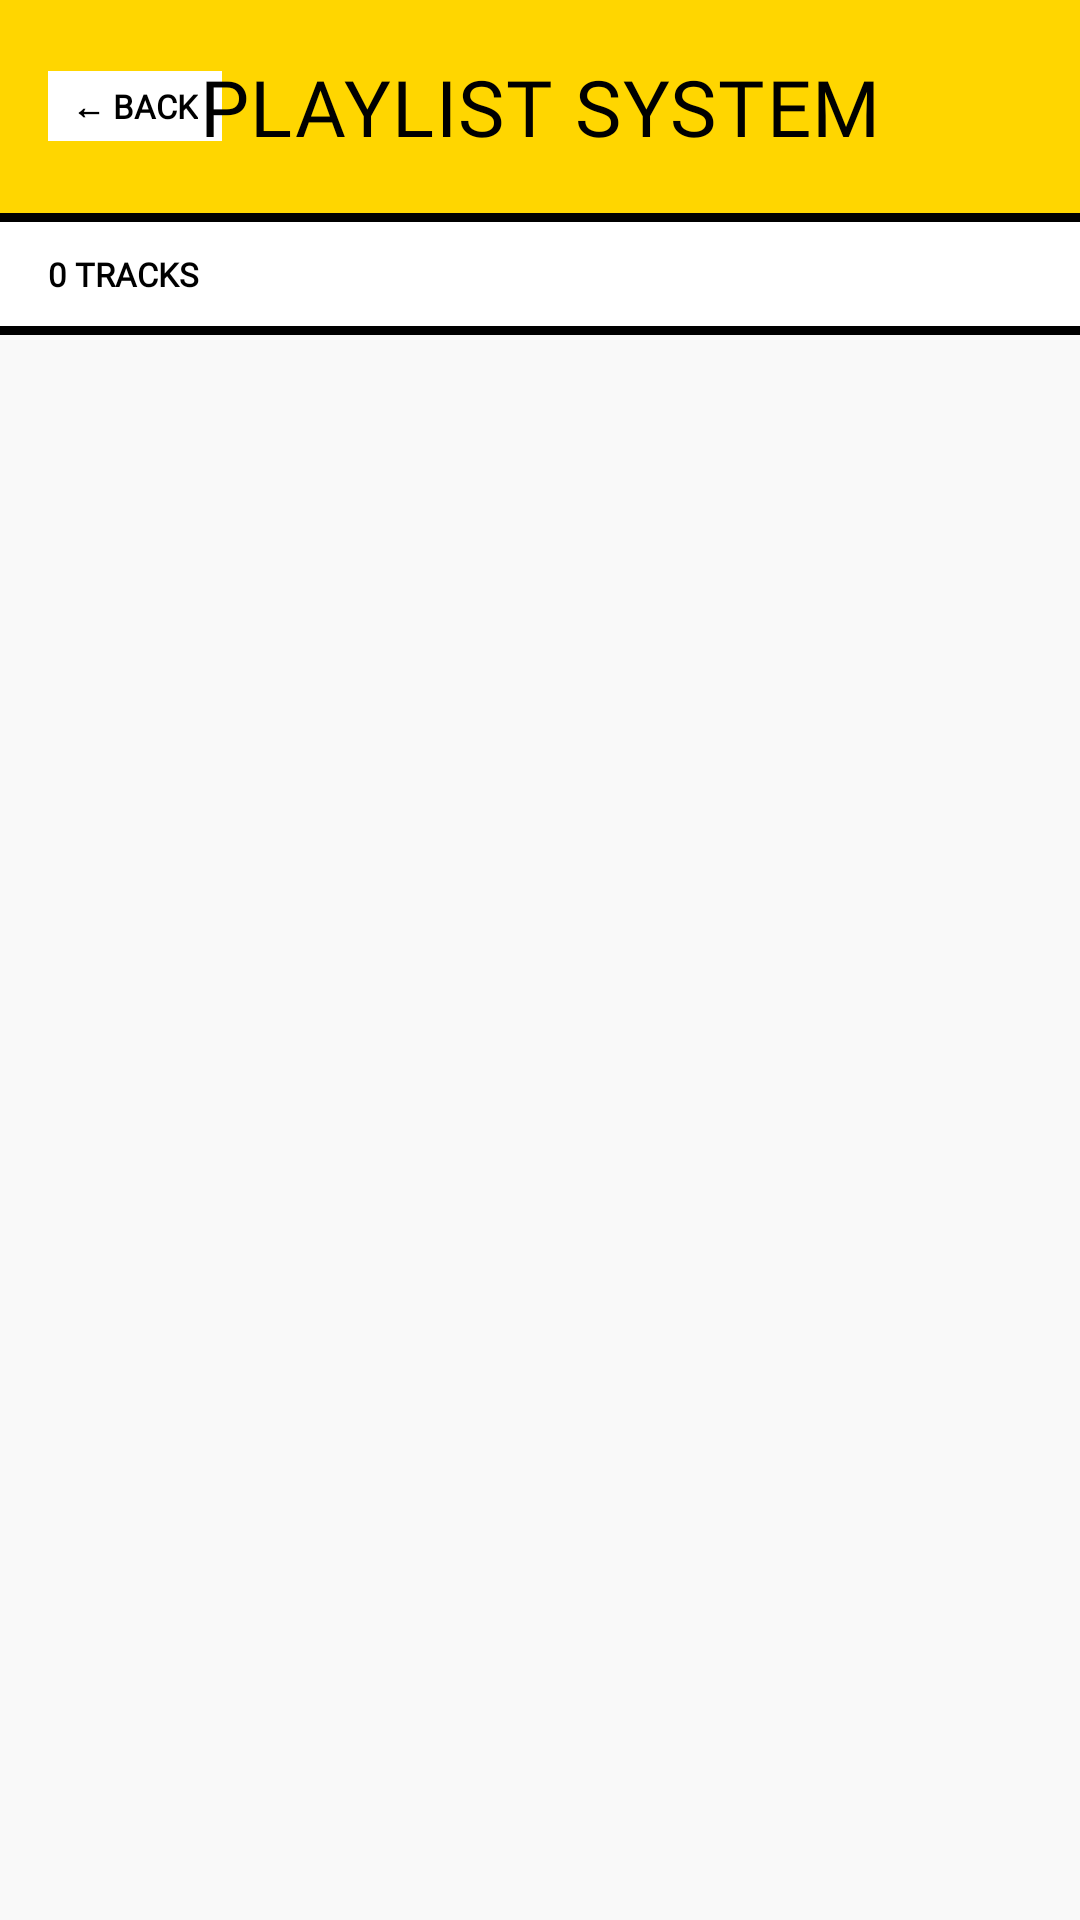

The Android layout XML behind this screen, and the referenced resources:
<!-- AndroidManifest.xml: application theme Theme.Noctune -->
<!-- res/layout/activity_playlist_detail.xml -->
<?xml version="1.0" encoding="utf-8"?>
<LinearLayout
    xmlns:android="http://schemas.android.com/apk/res/android"
    android:layout_width="match_parent"
    android:layout_height="match_parent"
    android:orientation="vertical"
    android:background="@color/bg_main">

    <RelativeLayout
        android:layout_width="match_parent"
        android:layout_height="wrap_content"
        android:background="@color/brand_yellow"
        android:paddingHorizontal="16dp"
        android:paddingVertical="18dp">

        <TextView
            android:id="@+id/tv_back_playlist"
            android:layout_width="wrap_content"
            android:layout_height="wrap_content"
            android:layout_alignParentStart="true"
            android:layout_centerVertical="true"
            android:background="@color/bg_surface"
            android:text="← BACK"
            android:textColor="@color/text_primary"
            android:textSize="11sp"
            android:paddingHorizontal="8dp"
            android:paddingVertical="4dp"
            android:fontFamily="@font/space_mono"
            android:textStyle="bold"/>

        <TextView
            android:id="@+id/tv_playlist_title"
            android:layout_width="wrap_content"
            android:layout_height="wrap_content"
            android:layout_centerInParent="true"
            android:text="PLAYLIST SYSTEM"
            android:textColor="#000000"
            android:textSize="26sp"
            android:fontFamily="@font/bebas_neue"
            android:letterSpacing="0.02"/>
    </RelativeLayout>

    <View
        android:layout_width="match_parent"
        android:layout_height="3dp"
        android:background="@color/border_color"/>

    <LinearLayout
        android:layout_width="match_parent"
        android:layout_height="wrap_content"
        android:orientation="horizontal"
        android:paddingHorizontal="16dp"
        android:paddingVertical="10dp"
        android:background="@color/bg_surface">

        <TextView
            android:id="@+id/tv_playlist_info"
            android:layout_width="match_parent"
            android:layout_height="wrap_content"
            android:text="0 TRACKS"
            android:textColor="@color/text_primary"
            android:textSize="11sp"
            android:textStyle="bold"
            android:fontFamily="@font/space_mono"/>
    </LinearLayout>

    <View
        android:layout_width="match_parent"
        android:layout_height="3dp"
        android:background="@color/border_color"/>

    <FrameLayout
        android:layout_width="match_parent"
        android:layout_height="match_parent"
        android:background="@color/bg_surface">

        <TextView
            android:id="@+id/tv_playlist_empty"
            android:layout_width="match_parent"
            android:layout_height="wrap_content"
            android:layout_gravity="center"
            android:layout_marginHorizontal="24dp"
            android:background="@color/bg_surface"
            android:padding="24dp"
            android:text="Add tracks to this directory via Home or Explore console."
            android:textColor="@color/brand_red"
            android:textSize="13sp"
            android:fontFamily="@font/space_mono"
            android:gravity="center"
            android:lineSpacingMultiplier="1.3"
            android:visibility="gone"/>

        <androidx.recyclerview.widget.RecyclerView
            android:id="@+id/rv_playlist_tracks"
            android:layout_width="match_parent"
            android:layout_height="match_parent"
            android:background="@color/bg_main" />
    </FrameLayout>

</LinearLayout>
<!-- resources referenced by this layout -->
<resources>
  <color name="bg_main">#F9F9F9</color>
  <color name="bg_surface">#FFFFFF</color>
  <color name="border_color">#000000</color>
  <color name="brand_red">#E63329</color>
  <color name="brand_yellow">#FFD600</color>
  <color name="text_primary">#000000</color>
  <style name="Theme.Noctune" parent="Theme.MaterialComponents.Light.NoActionBar">
          <item name="colorPrimary">@color/brand_yellow</item>
          <item name="colorPrimaryVariant">@color/brand_yellow</item>
          <item name="colorOnPrimary">#000000</item>  
          <item name="colorSecondary">@color/brand_red</item>
  
          <item name="android:windowBackground">@color/bg_main</item>
          <item name="android:statusBarColor">@color/brand_yellow</item>
  
          <item name="android:windowLightStatusBar">true</item>
          <item name="android:clipToPadding">false</item>
      </style>
</resources>
